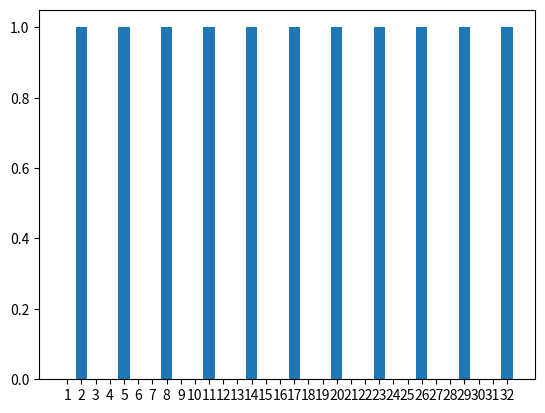

This chart was generated by the following Python code:
import matplotlib.pyplot as plt
import numpy as np

bits = 5
cycles = 2**bits
tShift = 7.7 #ms
tLayer = 2777.78 #ms
duty = 30#%
tOn = duty*tLayer/100
tBits = tLayer/cycles
OnBit = min(round(tOn / (tBits - tShift)), cycles)
OffBit = cycles - OnBit
print("Actual duty: ", OnBit*(tBits-tShift) / tLayer)
OnLessThanOff = OnBit <= OffBit

if OnLessThanOff:
    spread = 0 if not OnBit else cycles/OnBit
    halfspread = spread/2
else:
    spread = 0 if not OffBit else cycles/OffBit
    halfspread = spread/2

spread = round(spread)
halfspread = round(halfspread)
print(OnBit, OffBit, spread, halfspread)

x = np.array([str(i) for i in range(1,cycles+1)])
y = np.array([])
for i in range(1, cycles+1):
    if spread and (i - halfspread - 1) % spread == 0:
        bit = OnLessThanOff
    else:
        bit = not OnLessThanOff

    y = np.append(y, bit)

# print(x, '\n', y)
plt.bar(x,y)
plt.show()